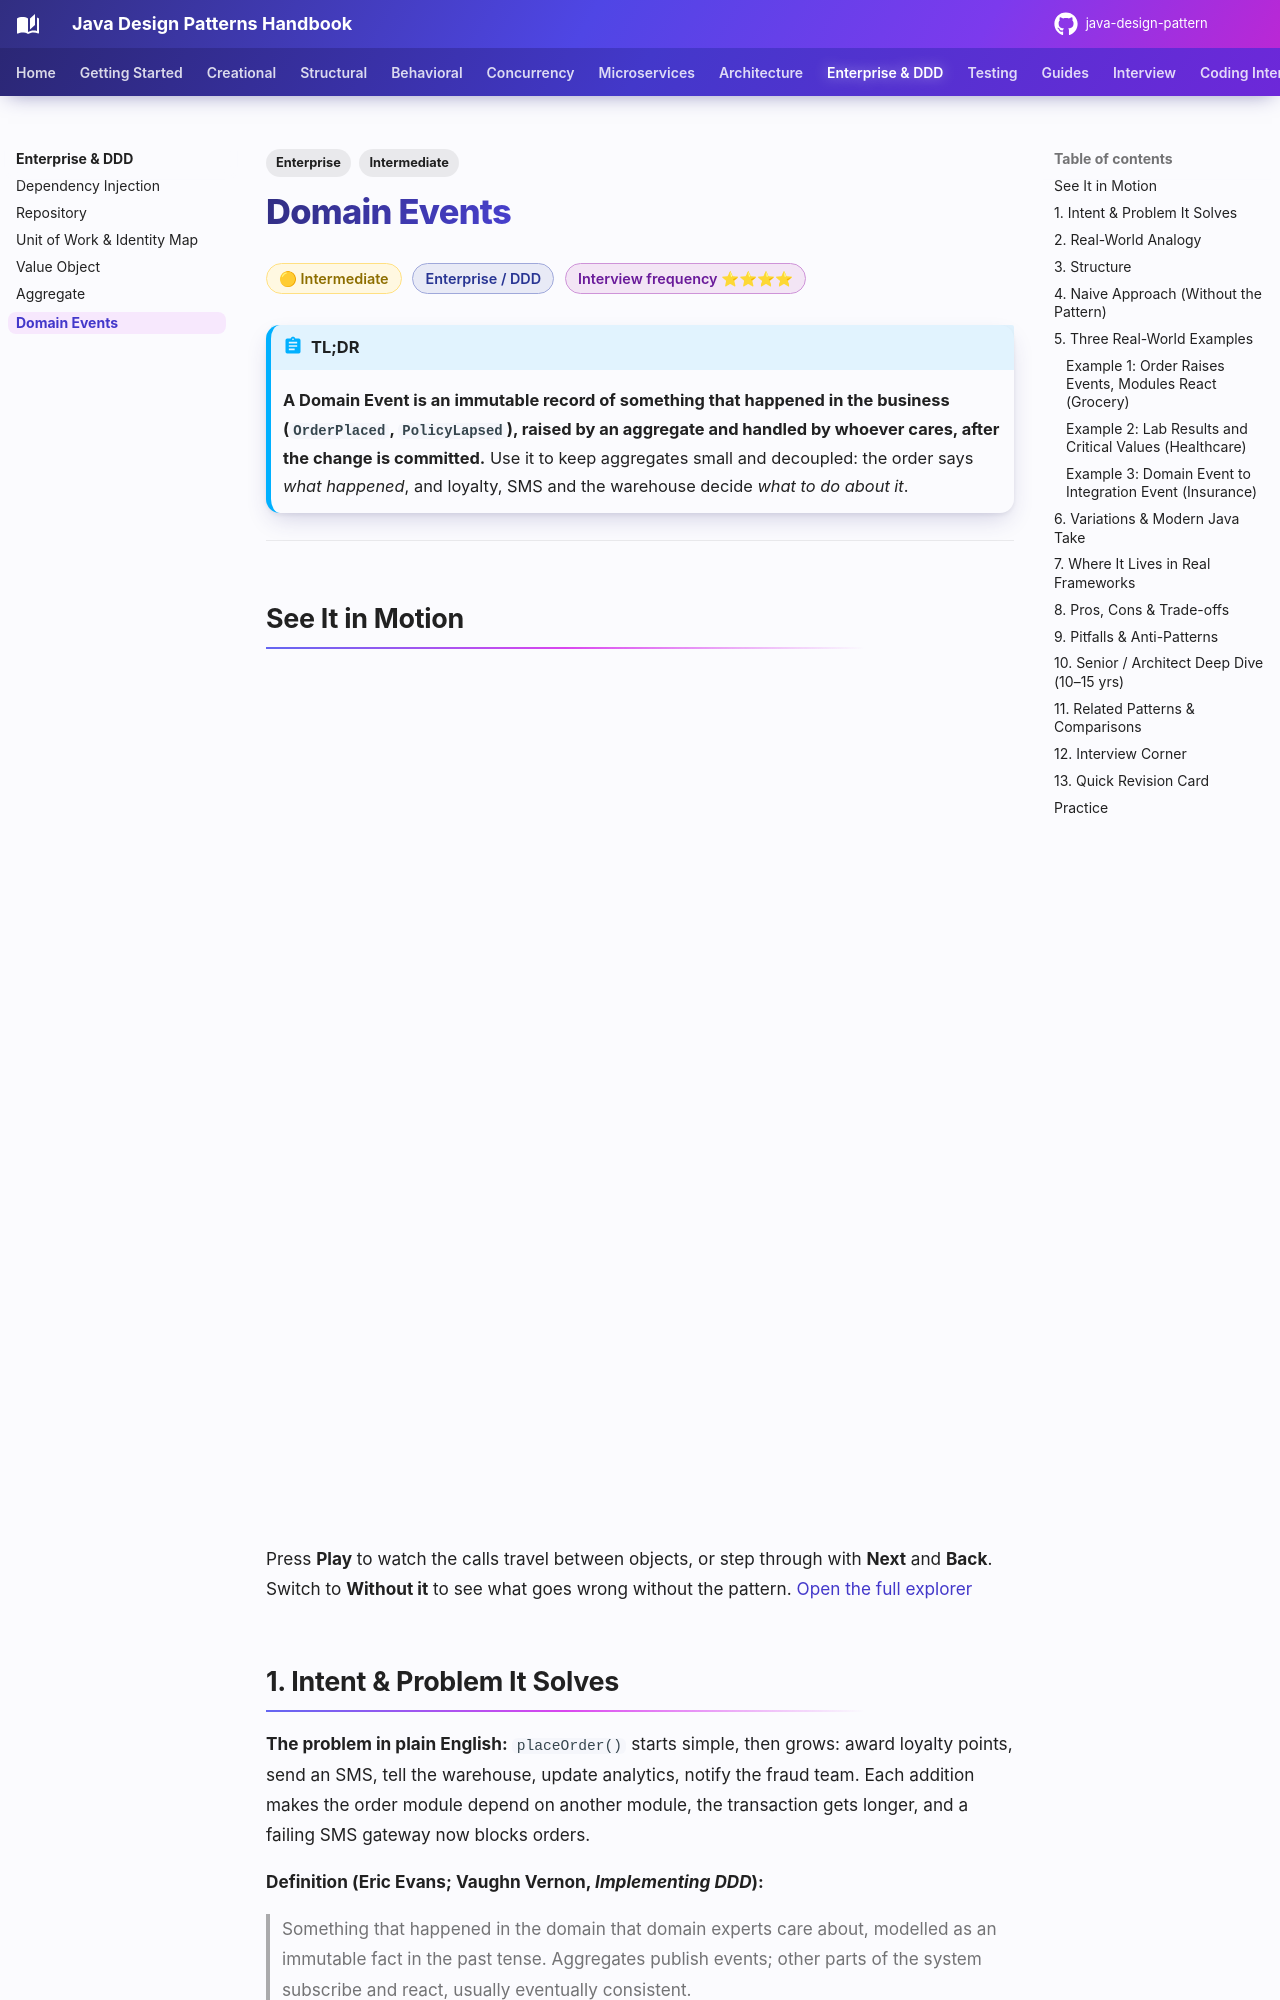

repository: khiruashish/java-design-pattern · page: enterprise/domain-events/index.html · generator: mkdocs

---
tags:
  - Enterprise
  - Intermediate
---

# Domain Events

<span class="badge badge--intermediate">🟡 Intermediate</span>
<span class="badge badge--category">Enterprise / DDD</span>
<span class="badge badge--interview">Interview frequency ⭐⭐⭐⭐</span>

!!! abstract "TL;DR"
    **A Domain Event is an immutable record of something that happened in the business (`OrderPlaced`, `PolicyLapsed`), raised by an aggregate and handled by whoever cares, after the change is committed.**
    Use it to keep aggregates small and decoupled: the order says *what happened*, and loyalty, SMS and the warehouse decide *what to do about it*.

---

## See It in Motion

<iframe class="motion-embed" src="../../motion/index.html?p=domain-events&amp;embed=1" title="Animated walkthrough of the Domain Events pattern" loading="lazy"></iframe>

Press **Play** to watch the calls travel between objects, or step through with **Next** and **Back**. Switch to **Without it** to see what goes wrong without the pattern. [Open the full explorer](../motion/index.html#domain-events){ target=_blank }

## 1. Intent & Problem It Solves

**The problem in plain English:** `placeOrder()` starts simple, then grows: award loyalty points, send an SMS, tell the warehouse, update analytics, notify the fraud team. Each addition makes the order module depend on another module, the transaction gets longer, and a failing SMS gateway now blocks orders.

**Definition (Eric Evans; Vaughn Vernon, *Implementing DDD*):**
> Something that happened in the domain that domain experts care about, modelled as an immutable fact in the past tense. Aggregates publish events; other parts of the system subscribe and react, usually eventually consistent.

**Domain event vs integration event:**

| | Domain event | Integration event |
|---|---|---|
| Audience | Same service / bounded context, in-process | Other services, over a broker |
| Shape | Rich, can change with the model | Public contract: versioned, minimal, stable |
| Delivery | After commit, in memory | Through the [Transactional Outbox](../microservices/transactional-outbox.md) |
